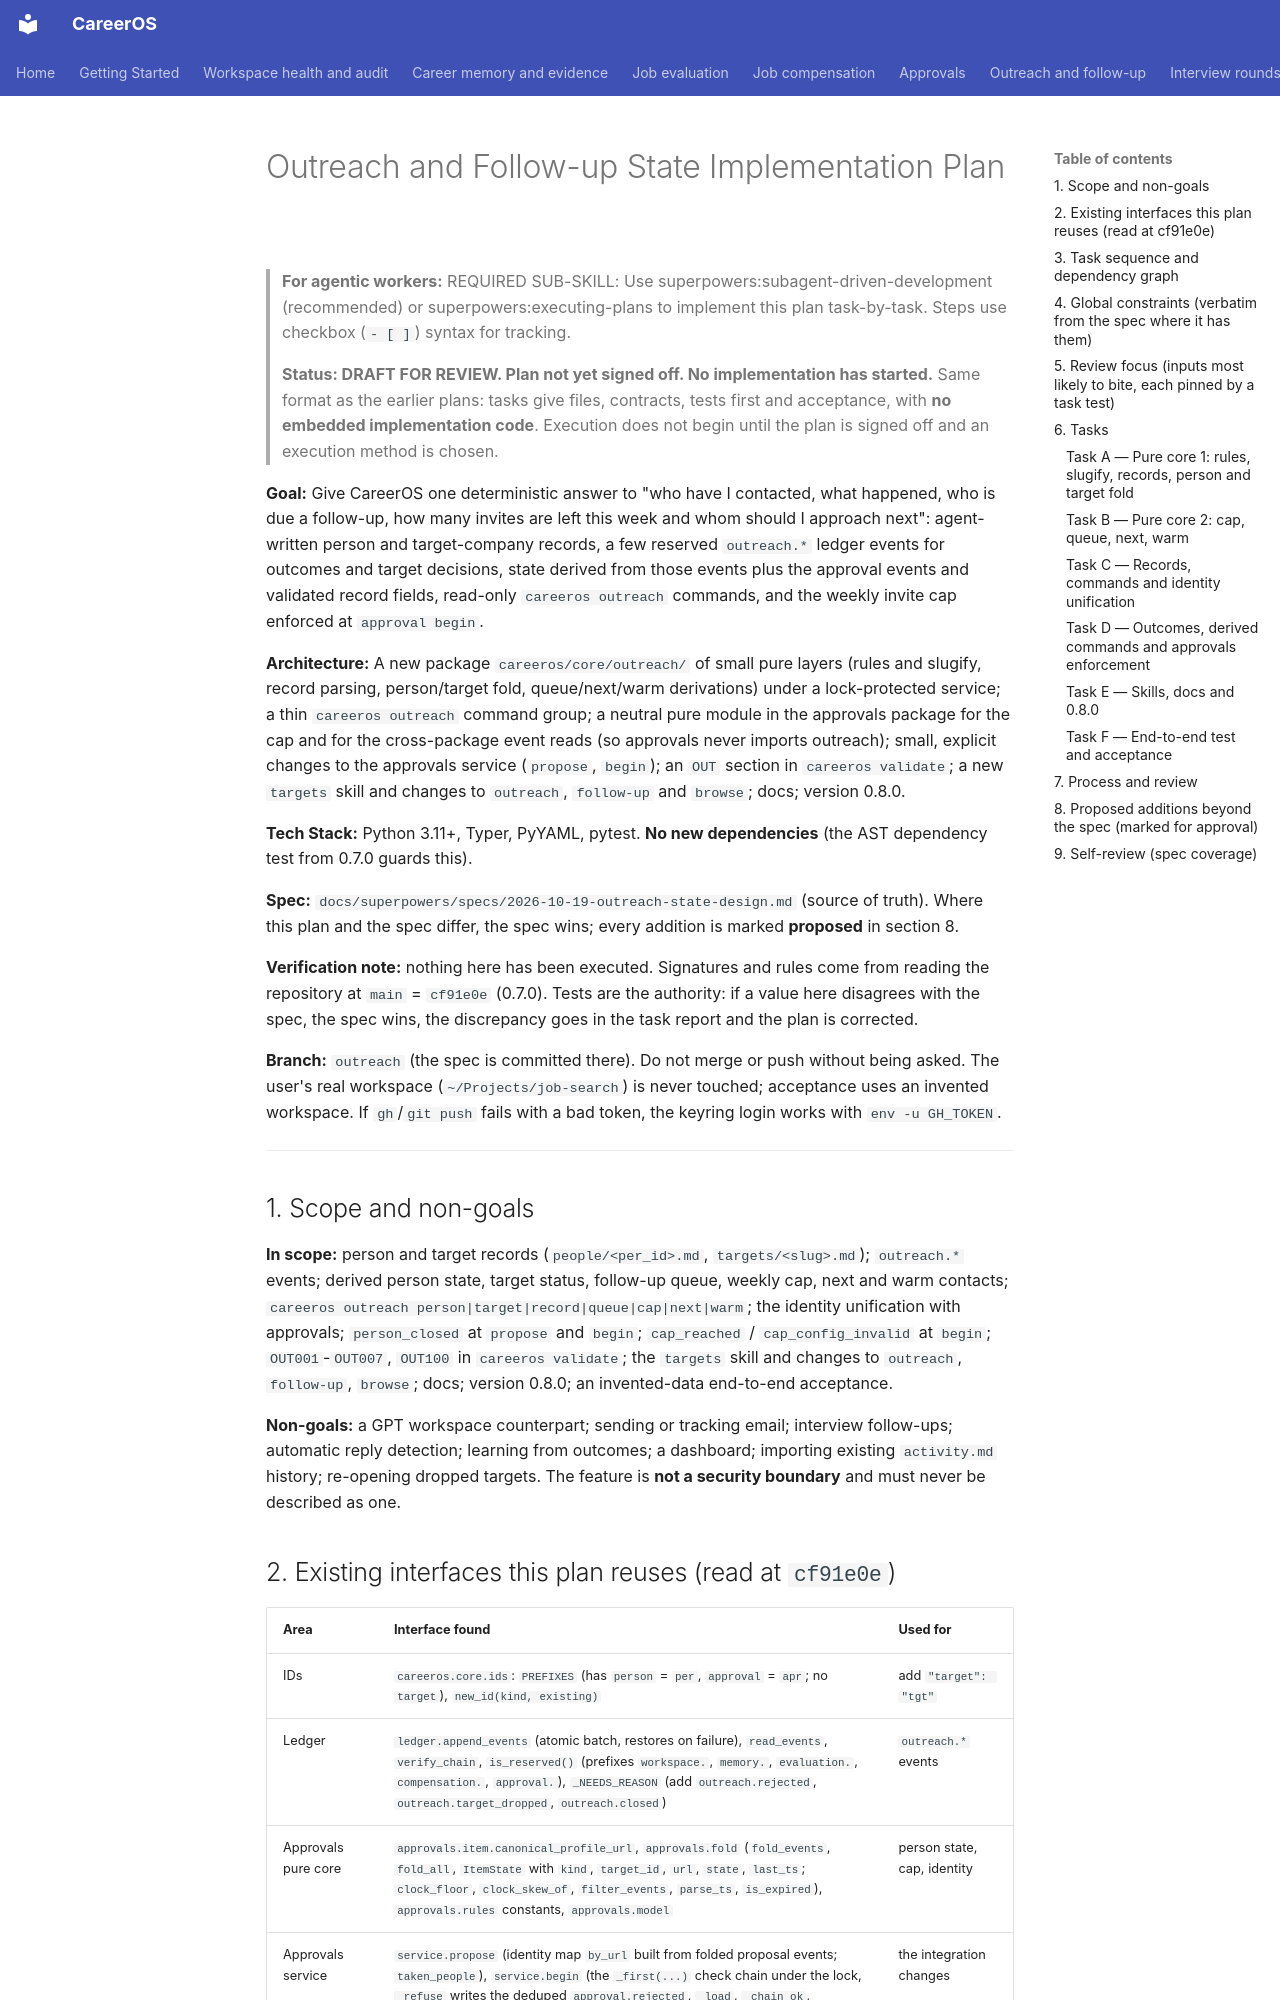

repository: init-kaushal/careeros · page: superpowers/plans/2026-10-19-outreach-state/index.html · generator: mkdocs

# Outreach and Follow-up State Implementation Plan

> **For agentic workers:** REQUIRED SUB-SKILL: Use superpowers:subagent-driven-development (recommended) or superpowers:executing-plans to implement this plan task-by-task. Steps use checkbox (`- [ ]`) syntax for tracking.
>
> **Status: DRAFT FOR REVIEW. Plan not yet signed off. No implementation has started.** Same format as the earlier plans: tasks give files, contracts, tests first and acceptance, with **no embedded implementation code**. Execution does not begin until the plan is signed off and an execution method is chosen.

**Goal:** Give CareerOS one deterministic answer to "who have I contacted, what happened, who is due a follow-up, how many invites are left this week and whom should I approach next": agent-written person and target-company records, a few reserved `outreach.*` ledger events for outcomes and target decisions, state derived from those events plus the approval events and validated record fields, read-only `careeros outreach` commands, and the weekly invite cap enforced at `approval begin`.

**Architecture:** A new package `careeros/core/outreach/` of small pure layers (rules and slugify, record parsing, person/target fold, queue/next/warm derivations) under a lock-protected service; a thin `careeros outreach` command group; a neutral pure module in the approvals package for the cap and for the cross-package event reads (so approvals never imports outreach); small, explicit changes to the approvals service (`propose`, `begin`); an `OUT` section in `careeros validate`; a new `targets` skill and changes to `outreach`, `follow-up` and `browse`; docs; version 0.8.0.

**Tech Stack:** Python 3.11+, Typer, PyYAML, pytest. **No new dependencies** (the AST dependency test from 0.7.0 guards this).

**Spec:** `docs/superpowers/specs/2026-10-19-outreach-state-design.md` (source of truth). Where this plan and the spec differ, the spec wins; every addition is marked **proposed** in section 8.

**Verification note:** nothing here has been executed. Signatures and rules come from reading the repository at `main` = `cf91e0e` (0.7.0). Tests are the authority: if a value here disagrees with the spec, the spec wins, the discrepancy goes in the task report and the plan is corrected.

**Branch:** `outreach` (the spec is committed there). Do not merge or push without being asked. The user's real workspace (`~/Projects/job-search`) is never touched; acceptance uses an invented workspace. If `gh`/`git push` fails with a bad token, the keyring login works with `env -u GH_TOKEN`.

---

## 1. Scope and non-goals

**In scope:** person and target records (`people/<per_id>.md`, `targets/<slug>.md`); `outreach.*` events; derived person state, target status, follow-up queue, weekly cap, next and warm contacts; `careeros outreach person|target|record|queue|cap|next|warm`; the identity unification with approvals; `person_closed` at `propose` and `begin`; `cap_reached` / `cap_config_invalid` at `begin`; `OUT001`-`OUT007`, `OUT100` in `careeros validate`; the `targets` skill and changes to `outreach`, `follow-up`, `browse`; docs; version 0.8.0; an invented-data end-to-end acceptance.

**Non-goals:** a GPT workspace counterpart; sending or tracking email; interview follow-ups; automatic reply detection; learning from outcomes; a dashboard; importing existing `activity.md` history; re-opening dropped targets. The feature is **not a security boundary** and must never be described as one.
